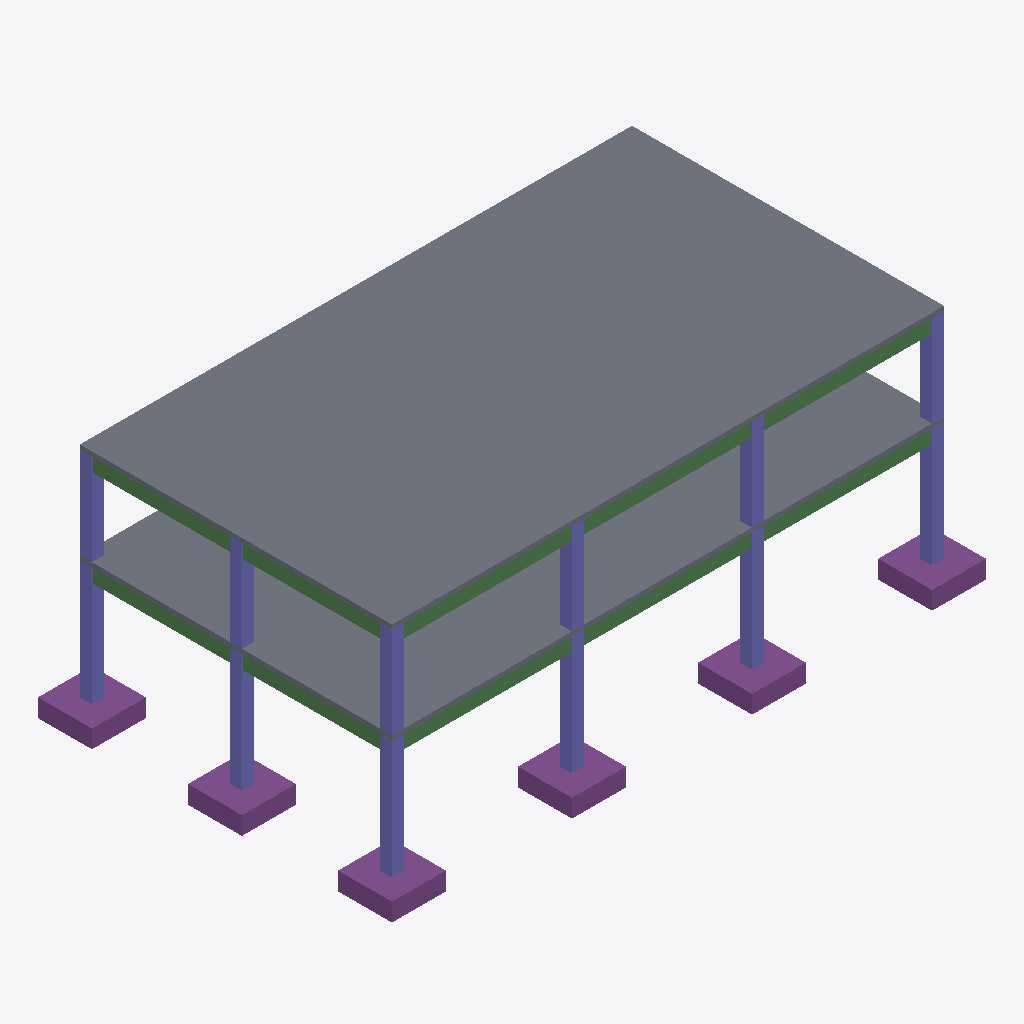
Isometric view of an IFC building model (IFC-SPF (STEP), schema IFC4, length unit millimetre), seen from the south-west, elements coloured by IFC class: 12 columns (violet), 10 beams (green), 6 footings (purple), 2 slabs (grey).
Extent 19.8 m × 11.8 m × 7.9 m (x, y, z). Storeys (3): Foundation at -1.50 m; Level 1 at 0.00 m; Level 2 at 3.20 m. Elements (72): 34 IfcBeam, 24 IfcColumn, 12 IfcFooting, 2 IfcSlab.

HEADER;
FILE_DESCRIPTION(('ViewDefinition[DesignTransferView]'),'2;1');
FILE_NAME('/dev/null','2026-09-24T10:16:44+00:00',(''),(''),'IfcOpenShell 0.8.5','IfcOpenShell 0.8.5','Nobody');
FILE_SCHEMA(('IFC4'));
ENDSEC;
DATA;
#1=IFCPROJECT('2M0ukCgP93dvtQVlqP1C9F',$,'Sample RCC frame',$,$,$,$,(#10),#5);
#12=IFCSITE('0omB50$bj8cw$e4hcUVwSc',$,'Site',$,$,$,$,$,$,$,$,$,$,$);
#13=IFCBUILDING('1lYgwcO_rE_uMZYdGizobd',$,'Tower A',$,$,$,$,$,$,$,$,$);
#24=IFCBUILDINGSTOREY('1elJFpBQP7_A$HCBHjxCRS',$,'Foundation',$,$,$,$,$,$,-1500.0);
#270=IFCBUILDINGSTOREY('1xtRoSamXD5R30uMgJECXD',$,'Level 1',$,$,$,$,$,$,0.0);
#1007=IFCBUILDINGSTOREY('3a22C6LI1CqgYra8GsWnoD',$,'Level 2',$,$,$,$,$,$,3200.0);
#1715=IFCSLAB('0aoOMtpNv6a9ngmRakf4PC',$,'S2',$,$,#1721,#1716,$,$);
#987=IFCSLAB('1dmEvy$q98P9hfM4q_s$YD',$,'S1',$,$,#994,#989,$,$);
#54=IFCFOOTING('0G6HUP7c1BPPs4ljdxp2Ts',$,'F2',$,$,#60,#55,$,$);
#92=IFCFOOTING('2LhISsY$jEHRpCarKN9Q2y',$,'F4',$,$,#98,#93,$,$);
#149=IFCFOOTING('2ra8pyXXP5cgTiEztrL6OM',$,'F7',$,$,#155,#150,$,$);
#33=IFCFOOTING('09gQsoGjnBIv$OfshtFowr',$,'F1',$,$,#41,#36,$,$);
#73=IFCFOOTING('0RbNOBZw51FhmN2$MPb_sv',$,'F3',$,$,#79,#74,$,$);
#206=IFCFOOTING('1Gc2eQ8rz2RuDYP51DpMrJ',$,'F10',$,$,#212,#207,$,$);
#278=IFCCOLUMN('0_13rnz090egfXP57zeDTC',$,'C1',$,$,#286,#281,$,$);
#340=IFCCOLUMN('06S2CWz5j7pOQUxfobsYP9',$,'C4',$,$,#346,#341,$,$);
#400=IFCCOLUMN('0OvgGAM5j5sxM5YViaw9fb',$,'C7',$,$,#406,#401,$,$);
#300=IFCCOLUMN('26D35veCvBQ9C4cvNPTjhb',$,'C2',$,$,#306,#301,$,$);
#460=IFCCOLUMN('0uQl0ziSv4AgalRppVCHbF',$,'C10',$,$,#466,#461,$,$);
#320=IFCCOLUMN('2qGKw9pkr2DhqJW5_cpM1I',$,'C3',$,$,#326,#321,$,$);
#527=IFCBEAM('0zxWdxZ4bBWwfz0Wj5HpEJ',$,'B1',$,$,#534,#529,$,$);
#582=IFCBEAM('2hkeqJpTD6BOAQO6_h8O2I',$,'B3',$,$,#588,#583,$,$);
#555=IFCBEAM('2nO8P7run12uFmJ8b6MRsj',$,'B2',$,$,#561,#556,$,$);
#1283=IFCBEAM('3LKjKvKmLEYvWlWOmdl3iT',$,'B19',$,$,#1289,#1284,$,$);
#1256=IFCBEAM('2SNDj8dlH6dxOApyuyKzao',$,'B18',$,$,#1262,#1257,$,$);
#1310=IFCBEAM('1YgIai9MnDXhAkmopXUM1b',$,'B20',$,$,#1316,#1311,$,$);
#1008=IFCCOLUMN('2VZEMLXtX67fcZ_k$Riw3b',$,'C13',$,$,#1015,#1010,$,$);
#1129=IFCCOLUMN('2fvWfe91fAN8lYe6yF$jXt',$,'C19',$,$,#1135,#1130,$,$);
#1069=IFCCOLUMN('05XdG5C7r38wPR2fVcU$dr',$,'C16',$,$,#1075,#1070,$,$);
#1029=IFCCOLUMN('39z09TI0f1Xuuh86MJ3pe8',$,'C14',$,$,#1035,#1030,$,$);
#1189=IFCCOLUMN('36RFivdtD2rhbVMRCRY2bK',$,'C22',$,$,#1195,#1190,$,$);
#1049=IFCCOLUMN('1yWeBp5r59_fUNKaqgpctk',$,'C15',$,$,#1055,#1050,$,$);
#771=IFCBEAM('3dDJq2Xbn1duXhD7ZKBThk',$,'B10',$,$,#777,#772,$,$);
#798=IFCBEAM('0EDosQ$wDDax9wAmgjGY99',$,'B11',$,$,#804,#799,$,$);
#1499=IFCBEAM('2jyeuXYMr85gaq53LMi3ej',$,'B27',$,$,#1505,#1500,$,$);
#1526=IFCBEAM('2vZ9dGJS91wgVOS3JIJUbw',$,'B28',$,$,#1532,#1527,$,$);
ENDSEC;
